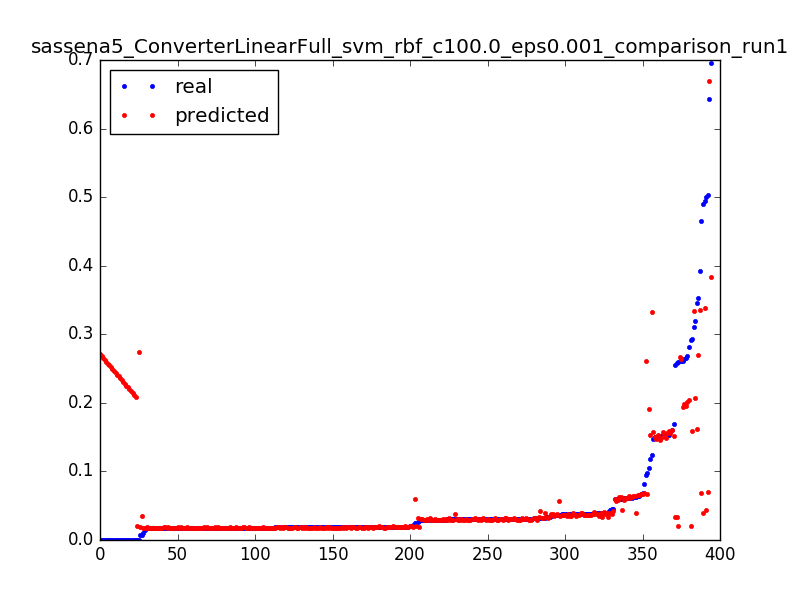

The data file committed next to this chart (first rows):
0.29299922636140724, 0.159399868505, 0.0031847133757961785
0.148, 0.1574, 0.006369
0.1577, 0.1554, 0.009554
0.1184, 0.1534, 0.01274
0.1696, 0.1513, 0.01592
0.1516, 0.1493, 0.01911
0.3524, 0.2697, 0.003185
0.2606, 0.2666, 0.006369
0.2606, 0.2636, 0.009554
0.09497, 0.2606, 0.01274
1.3112518521432411e-05, 0.02038, 0.003185
0.2589, 0.02027, 0.006369
0.0247, 0.02017, 0.009554
0.02042, 0.02008, 0.01274
0.01992, 0.01998, 0.01592
0.01938, 0.01989, 0.01911
0.019, 0.0198, 0.02229
0.01887, 0.01971, 0.02548
0.01887, 0.01963, 0.02866
0.01896, 0.01955, 0.03185
0.019, 0.01947, 0.03503
0.0185, 0.01939, 0.03822
0.01904, 0.01931, 0.0414
0.01863, 0.01924, 0.04459
0.01884, 0.01917, 0.04777
0.01924, 0.0191, 0.05096
0.01829, 0.01903, 0.05414
0.01838, 0.01897, 0.05732
0.01933, 0.0189, 0.06051
0.01846, 0.01884, 0.06369
0.01837, 0.01879, 0.06688
0.01883, 0.01873, 0.07006
0.01934, 0.01868, 0.07325
0.01887, 0.01862, 0.07643
0.01812, 0.01857, 0.07962
0.01867, 0.01853, 0.0828
0.01893, 0.01848, 0.08599
0.01884, 0.01844, 0.08917
0.01918, 0.0184, 0.09236
0.01834, 0.01836, 0.09554
0.01834, 0.01832, 0.09873
0.01867, 0.01829, 0.1019
0.01813, 0.01826, 0.1051
0.0184, 0.01823, 0.1083
0.01792, 0.0182, 0.1115
0.01855, 0.01817, 0.1146
0.01785, 0.01815, 0.1178
0.01811, 0.01813, 0.121
0.01857, 0.01811, 0.1242
0.01858, 0.01809, 0.1274
0.0181, 0.01808, 0.1306
0.01833, 0.01806, 0.1338
0.01838, 0.01805, 0.1369
0.01887, 0.01804, 0.1401
0.01833, 0.01803, 0.1433
0.0182, 0.01803, 0.1465
0.01853, 0.01802, 0.1497
0.01859, 0.01802, 0.1529
0.01806, 0.01802, 0.1561
0.01872, 0.01802, 0.1592
0.01825, 0.01803, 0.1624
... 334 more rows
